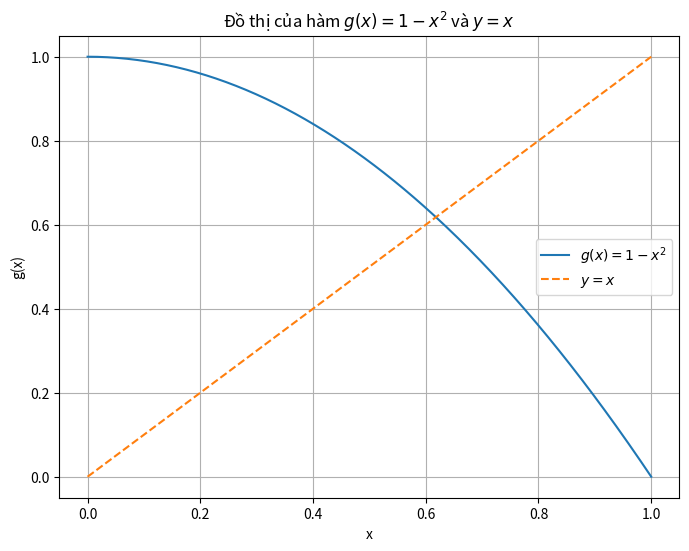

Recreate this plot in Python.
import numpy as np
import matplotlib.pyplot as plt

def g_b(x):
    return 1 - x**2

def g_b_prime(x):
    return -2 * x

# Vẽ đồ thị để kiểm tra các điểm bất động
x = np.linspace(0, 1, 400)
y = g_b(x)

plt.figure(figsize=(8, 6))
plt.plot(x, y, label='$g(x) = 1 - x^2$')
plt.plot(x, x, label='$y = x$', linestyle='--')
plt.xlabel('x')
plt.ylabel('g(x)')
plt.legend()
plt.title('Đồ thị của hàm $g(x) = 1 - x^2$ và $y = x$')
plt.grid(True)
plt.show()

# Tìm các điểm bất động
points = []
for i in range(0, 100):
    p0 = i / 100
    p = p0
    for _ in range(50):
        p = g_b(p)
    if abs(g_b(p) - p) < 1e-4:
        points.append(p)

unique_points = set(np.round(points, 4))
print("Các điểm bất động của hàm g_b trên [0, 1]:", unique_points)
